Run: headless pygame with SDL's dummy video driver; simulated clock (each Clock.tick advances the game by its frame time, no real sleeping); random seed 0; keys injected as events and as key.get_pressed() state; mouse plan: one left click at the window centre at the start of phase 2, then a move to the lower-right quarter at the start of phase 3.
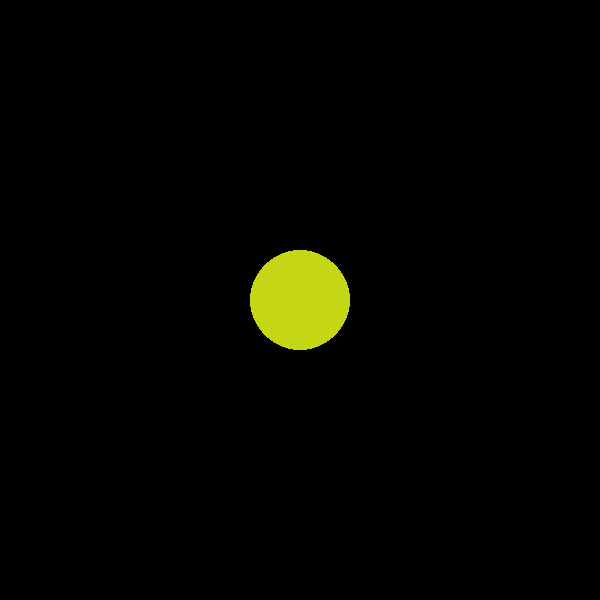
Frame 1 of 4 · flips 1–60 · no input
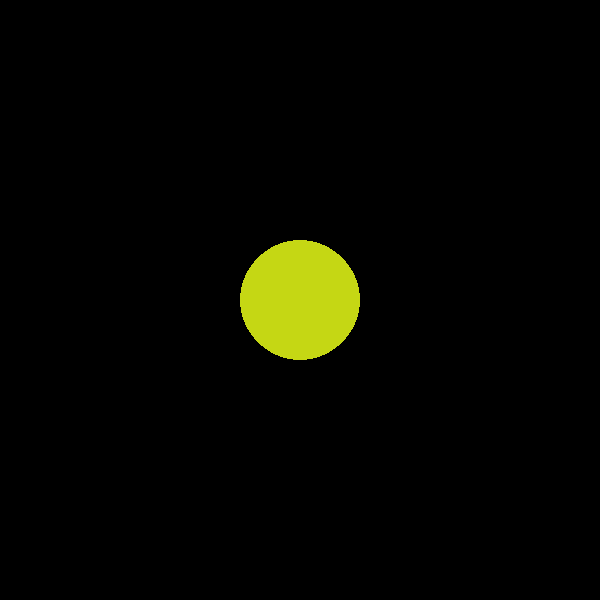
Frame 2 of 4 · flips 61–180 · clicked the window centre · tapped SPACE, RETURN · held RIGHT (→), D
Frame 3 of 4 · flips 181–300 · moved the mouse to the lower-right quarter · held DOWN (↓), S · screen unchanged from frame 2, image omitted
Frame 4 of 4 · flips 301–420 · held LEFT (←), A, UP (↑), W · screen unchanged from frame 3, image omitted

The pygame program that drew these frames:

import pygame
from random import randint
pygame.init()
screen=pygame.display.set_mode((600,600))
screen.fill('black')

pygame.display.update()
class Circle():
    def __init__(self,radius,x,y,color,width):
        self.radius = radius
        self.x = x
        self.y = y
        self.color = color
        self.width = width
        self.circle_surface = screen
    def draw(self):
        self.draw_circle = pygame.draw.circle(self.circle_surface,self.color,(self.x,self.y),self.radius,self.width)
R = randint(0,255)
G = randint(0,255)
B = randint(0,255)
RGB = (R,G,B)
circle1 = Circle(50,300,300,RGB,0)

running = True
while running:
    for event in pygame.event.get():
        if event.type == pygame.QUIT:
            running = False
        if event.type == pygame.MOUSEBUTTONUP:
            circle1.radius += 10
    circle1.draw()
    pygame.display.update()
pygame.quit()
